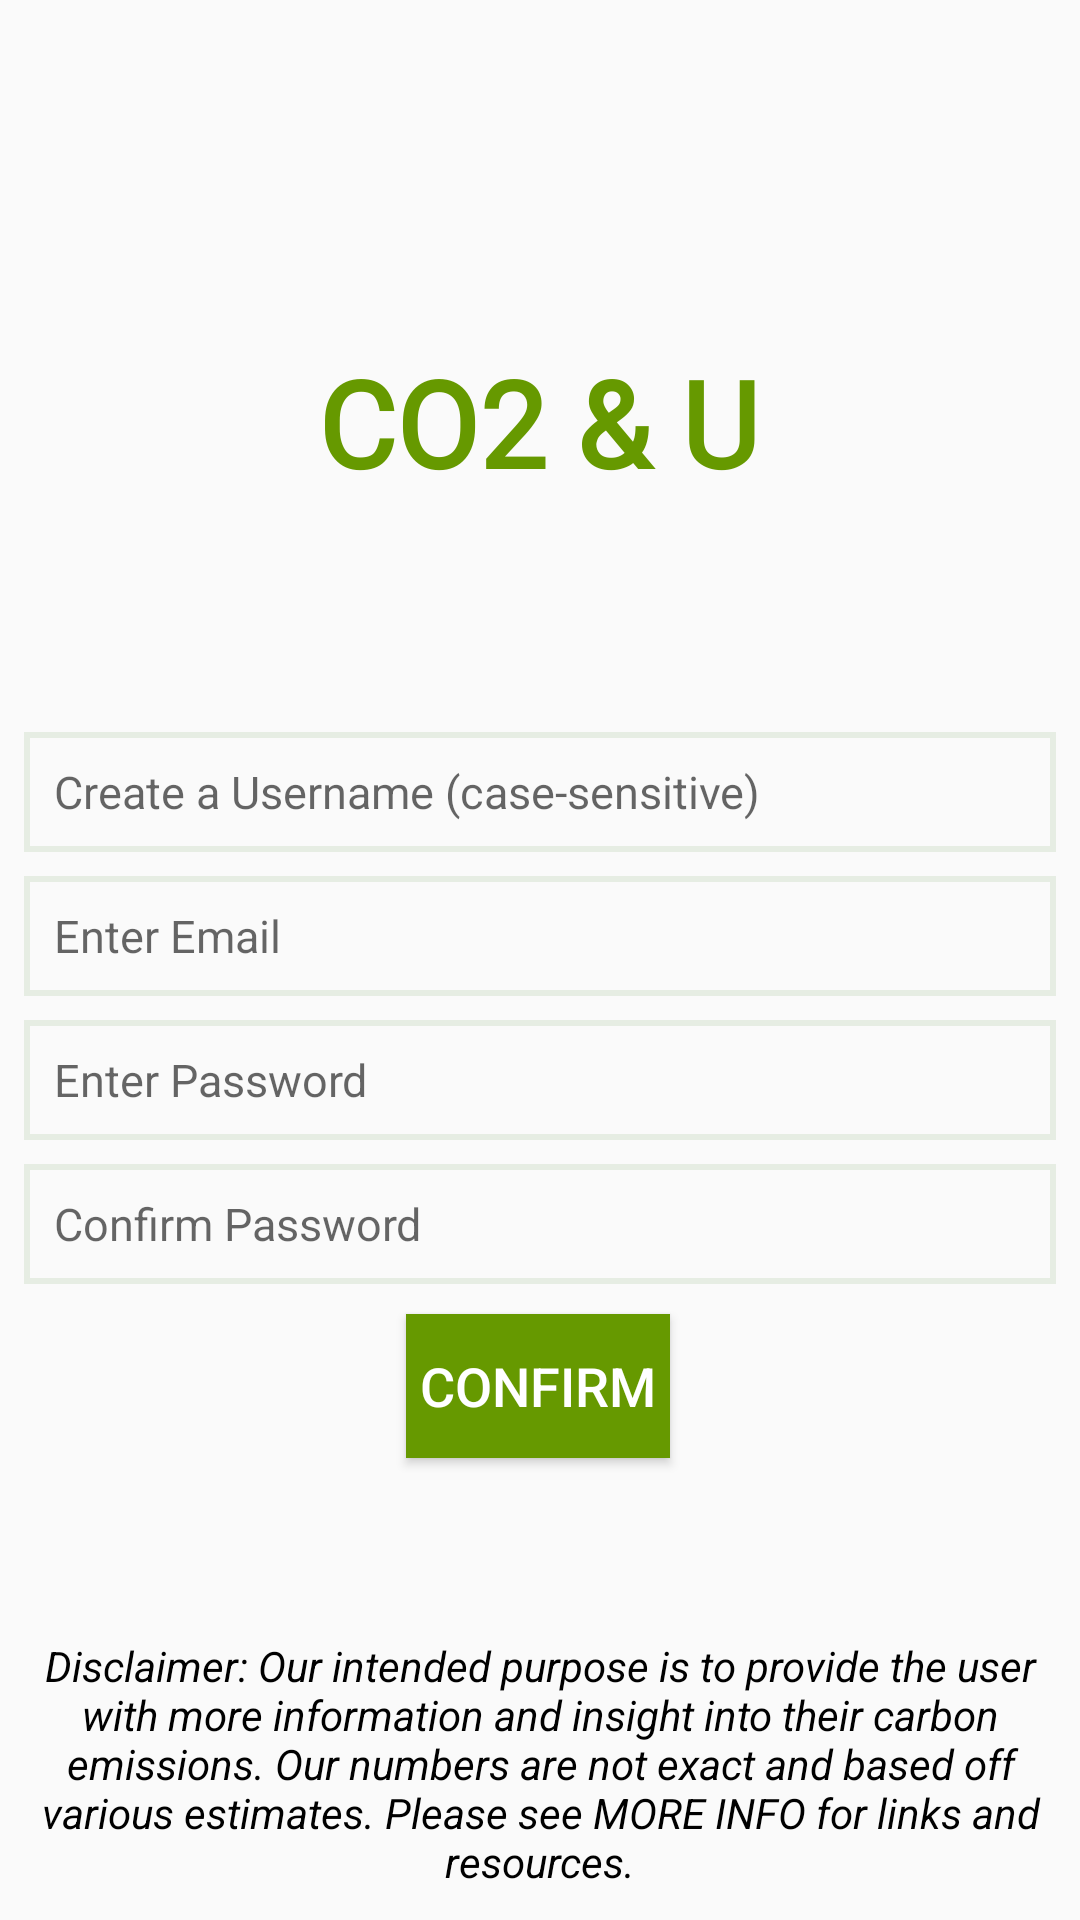

Reconstruct the res/layout file that produces this screen, plus the resources it refers to.
<!-- AndroidManifest.xml: application theme AppTheme -->
<!-- res/layout/activity_signup.xml -->
<?xml version="1.0" encoding="utf-8"?>
<androidx.constraintlayout.widget.ConstraintLayout xmlns:android="http://schemas.android.com/apk/res/android"
    xmlns:app="http://schemas.android.com/apk/res-auto"
    xmlns:tools="http://schemas.android.com/tools"
    android:layout_width="match_parent"
    android:layout_height="match_parent"
    android:clickable="true">

    <EditText
        android:id="@+id/etUsername"
        android:layout_width="0dp"
        android:layout_height="40dp"
        android:layout_marginStart="8dp"
        android:layout_marginLeft="8dp"
        android:layout_marginTop="244dp"
        android:layout_marginEnd="8dp"
        android:layout_marginRight="8dp"
        android:background="@drawable/green_border"
        android:ems="10"
        android:hint="Create a Username (case-sensitive)"
        android:inputType="textPersonName"
        android:paddingLeft="10dp"
        android:textColor="@android:color/black"
        android:textSize="15dp"
        app:layout_constraintEnd_toEndOf="parent"
        app:layout_constraintHorizontal_bias="0.0"
        app:layout_constraintStart_toStartOf="parent"
        app:layout_constraintTop_toTopOf="parent" />


    <EditText
        android:id="@+id/etPassword"
        android:layout_width="0dp"
        android:layout_height="40dp"
        android:layout_marginStart="8dp"
        android:layout_marginLeft="8dp"
        android:layout_marginTop="8dp"
        android:layout_marginEnd="8dp"
        android:layout_marginRight="8dp"
        android:background="@drawable/green_border"
        android:ems="10"
        android:hint="Enter Password"
        android:inputType="textPassword"
        android:paddingLeft="10dp"
        android:textColor="@android:color/black"
        android:textSize="15dp"
        app:layout_constraintEnd_toEndOf="parent"
        app:layout_constraintHorizontal_bias="1.0"
        app:layout_constraintStart_toStartOf="parent"
        app:layout_constraintTop_toBottomOf="@+id/etEmail" />

    <Button
        android:id="@+id/btnSignup"
        android:layout_width="wrap_content"
        android:layout_height="wrap_content"
        android:layout_marginTop="10dp"
        android:background="@android:color/holo_green_dark"
        android:text="Confirm"
        android:textColor="@android:color/white"
        android:textSize="18sp"
        app:layout_constraintEnd_toEndOf="parent"
        app:layout_constraintHorizontal_bias="0.498"
        app:layout_constraintStart_toStartOf="parent"
        app:layout_constraintTop_toBottomOf="@+id/etConfirmPassword" />

    <EditText
        android:id="@+id/etEmail"
        android:layout_width="0dp"
        android:layout_height="40dp"
        android:layout_marginStart="8dp"
        android:layout_marginLeft="8dp"
        android:layout_marginTop="8dp"
        android:layout_marginEnd="8dp"
        android:layout_marginRight="8dp"
        android:background="@drawable/green_border"
        android:ems="10"
        android:hint="Enter Email"
        android:inputType="textPersonName"
        android:paddingLeft="10dp"
        android:textColor="@android:color/black"
        android:textSize="15dp"
        app:layout_constraintEnd_toEndOf="parent"
        app:layout_constraintStart_toStartOf="parent"
        app:layout_constraintTop_toBottomOf="@+id/etUsername" />

    <EditText
        android:id="@+id/etConfirmPassword"
        android:layout_width="0dp"
        android:layout_height="40dp"
        android:layout_marginStart="8dp"
        android:layout_marginLeft="8dp"
        android:layout_marginTop="8dp"
        android:layout_marginEnd="8dp"
        android:layout_marginRight="8dp"
        android:background="@drawable/green_border"
        android:ems="10"
        android:hint="Confirm Password"
        android:inputType="textPassword"
        android:paddingLeft="10dp"
        android:textColor="@android:color/black"
        android:textSize="15dp"
        app:layout_constraintEnd_toEndOf="parent"
        app:layout_constraintStart_toStartOf="parent"
        app:layout_constraintTop_toBottomOf="@+id/etPassword" />

    <TextView
        android:id="@+id/tvDisclaimer"
        android:layout_width="0dp"
        android:layout_height="wrap_content"
        android:layout_marginStart="10dp"
        android:layout_marginLeft="10dp"
        android:layout_marginEnd="10dp"
        android:layout_marginRight="10dp"
        android:layout_marginBottom="10dp"
        android:gravity="center"
        android:text="Disclaimer: Our intended purpose is to provide the user with more information and insight into their carbon emissions. Our numbers are not exact and based off various estimates. Please see MORE INFO for links and resources."
        android:textColor="@android:color/black"
        android:textStyle="italic"
        app:layout_constraintBottom_toBottomOf="parent"
        app:layout_constraintEnd_toEndOf="parent"
        app:layout_constraintHorizontal_bias="0.0"
        app:layout_constraintStart_toStartOf="parent" />

    <TextView
        android:id="@+id/tvName"
        android:layout_width="wrap_content"
        android:layout_height="wrap_content"
        android:layout_marginStart="8dp"
        android:layout_marginLeft="8dp"
        android:layout_marginTop="8dp"
        android:layout_marginEnd="8dp"
        android:layout_marginRight="8dp"
        android:layout_marginBottom="8dp"
        android:elevation="@dimen/cardview_default_elevation"
        android:fontFamily="@font/exo"
        android:text="CO2 &amp; U"
        android:textColor="@android:color/holo_green_dark"
        android:textSize="40sp"
        android:textStyle="bold"
        app:layout_constraintBottom_toTopOf="@+id/etUsername"
        app:layout_constraintEnd_toEndOf="parent"
        app:layout_constraintHorizontal_bias="0.497"
        app:layout_constraintStart_toStartOf="parent"
        app:layout_constraintTop_toTopOf="parent"
        app:layout_constraintVertical_bias="0.607" />

    <ProgressBar
        android:id="@+id/progressBar4"
        style="?android:attr/progressBarStyle"
        android:layout_width="wrap_content"
        android:layout_height="wrap_content"
        android:layout_marginStart="8dp"
        android:layout_marginLeft="8dp"
        android:layout_marginTop="8dp"
        android:layout_marginEnd="8dp"
        android:layout_marginRight="8dp"
        android:layout_marginBottom="8dp"
        android:visibility="gone"
        app:layout_constraintBottom_toBottomOf="parent"
        app:layout_constraintEnd_toEndOf="parent"
        app:layout_constraintStart_toStartOf="parent"
        app:layout_constraintTop_toTopOf="parent" />

</androidx.constraintlayout.widget.ConstraintLayout>
<!-- resources referenced by this layout -->
<resources>
  <!-- drawable green_border (drawable) -->
  <shape xmlns:android="http://schemas.android.com/apk/res/android"
      android:shape="rectangle" >
  
      <stroke
          android:width="2dp"
          android:color="#3396B888" />
  
  </shape>
  <style name="AppTheme" parent="Theme.AppCompat.Light.NoActionBar">
          
          <item name="colorPrimary">@color/colorPrimary</item>
          <item name="colorPrimaryDark">@color/colorPrimaryDark</item>
          <item name="colorAccent">@color/colorAccent</item>
          <item name="android:windowActionBarOverlay">true</item>
  
      </style>
  <color name="colorPrimary">#008577</color>
  <color name="colorPrimaryDark">#00574B</color>
  <color name="colorAccent">#D81B60</color>
</resources>
